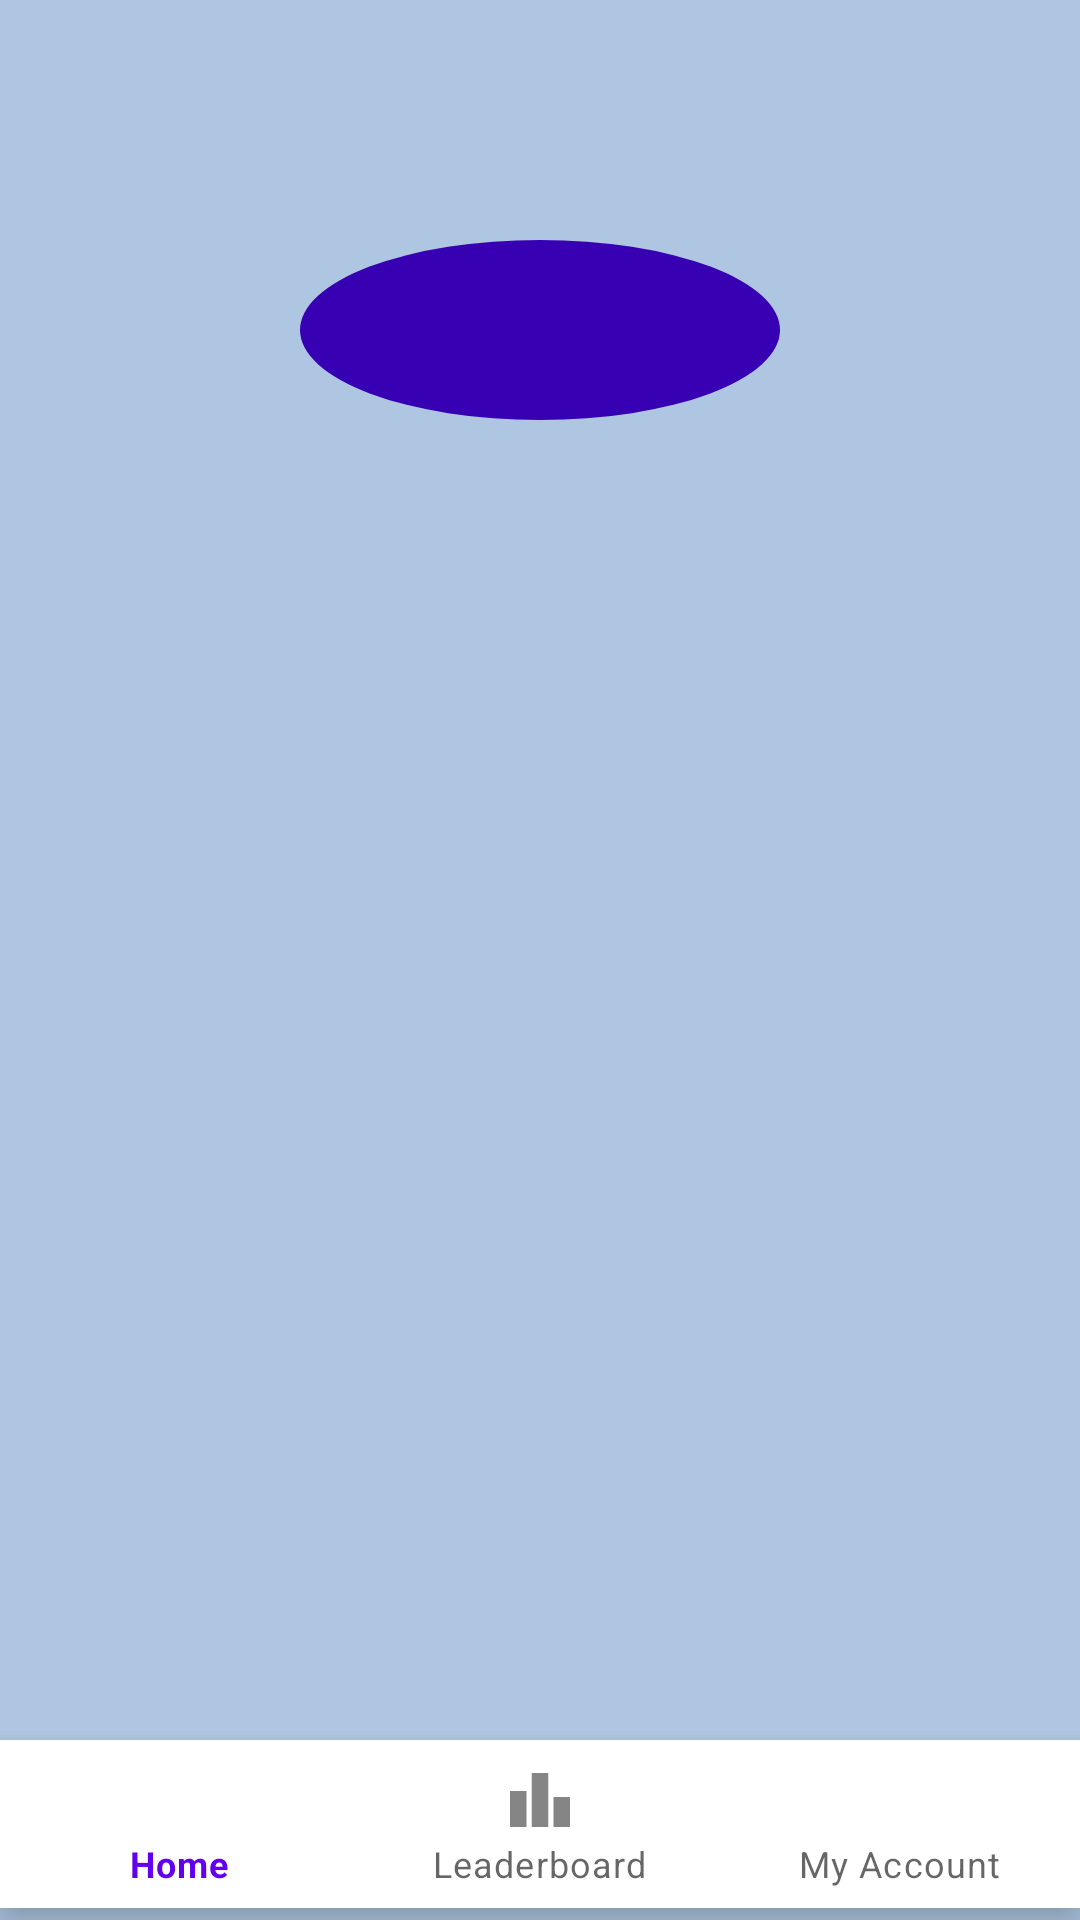

Produce the Android XML layout that renders to this screen, including the resource entries it uses.
<!-- AndroidManifest.xml: application theme Theme.FYP -->
<!-- res/layout/content_main.xml -->
<?xml version="1.0" encoding="utf-8"?>
<androidx.constraintlayout.widget.ConstraintLayout xmlns:android="http://schemas.android.com/apk/res/android"
    xmlns:app="http://schemas.android.com/apk/res-auto"
    xmlns:tools="http://schemas.android.com/tools"
    android:layout_width="match_parent"
    android:layout_height="match_parent"
    app:layout_behavior="@string/appbar_scrolling_view_behavior"
    tools:context=".MainActivity"
    android:background="@drawable/main_background"
    tools:showIn="@layout/app_bar_main">

    <com.google.android.material.bottomnavigation.BottomNavigationView
        android:id="@+id/bottom_navigationbar"
        android:layout_width="0dp"
        android:layout_height="wrap_content"
        android:background="?android:attr/windowBackground"
        app:layout_constraintBottom_toBottomOf="parent"
        app:layout_constraintEnd_toEndOf="parent"
        app:layout_constraintHorizontal_bias="1.0"
        app:layout_constraintStart_toStartOf="parent"
        app:layout_constraintTop_toTopOf="parent"
        app:layout_constraintVertical_bias="0.993"
        app:menu="@menu/bottom_menu"></com.google.android.material.bottomnavigation.BottomNavigationView>

    <FrameLayout
        android:id="@+id/main_frame"
        android:layout_width="0dp"
        android:layout_height="0dp"
        app:layout_constraintBottom_toTopOf="@+id/bottom_navigationbar"
        app:layout_constraintEnd_toEndOf="parent"
        app:layout_constraintStart_toStartOf="parent"
        app:layout_constraintTop_toTopOf="parent">

    </FrameLayout>


</androidx.constraintlayout.widget.ConstraintLayout>
<!-- resources referenced by this layout -->
<resources>
  <!-- drawable main_background (drawable) -->
  <?xml version="1.0" encoding="utf-8"?>
  <layer-list xmlns:android="http://schemas.android.com/apk/res/android">
  
      <item>
          <shape android:shape="rectangle">
              <solid android:color="#AEC6E1"/>
  
          </shape>
      </item>
  
      <item
          android:bottom="500dp"
          android:left="100dp"
          android:right="100dp"
          android:top="80dp"
          >
  
  
          <shape
              android:shape="oval">
              <solid android:color="@color/purple_700" />
          </shape>
  
      </item>
  
  
  
  </layer-list>
  <style name="Theme.FYP" parent="Theme.MaterialComponents.DayNight.NoActionBar">
          
          <item name="colorPrimary">@color/purple_500</item>
          <item name="colorPrimaryVariant">@color/purple_700</item>
          <item name="colorOnPrimary">@color/white</item>
          
          <item name="colorSecondary">@color/teal_200</item>
          <item name="colorSecondaryVariant">@color/teal_700</item>
          <item name="colorOnSecondary">@color/black</item>
          
  
          
      </style>
  <!-- not gathered from this repository: default colours our renderer supplied (Android Studio template values) -->
  <color name="purple_500">#FF6200EE</color>
  <color name="purple_700">#FF3700B3</color>
  <color name="teal_200">#FF03DAC5</color>
  <color name="teal_700">#FF018786</color>
  <color name="black">#FF000000</color>
  <color name="white">#FFFFFFFF</color>
</resources>
